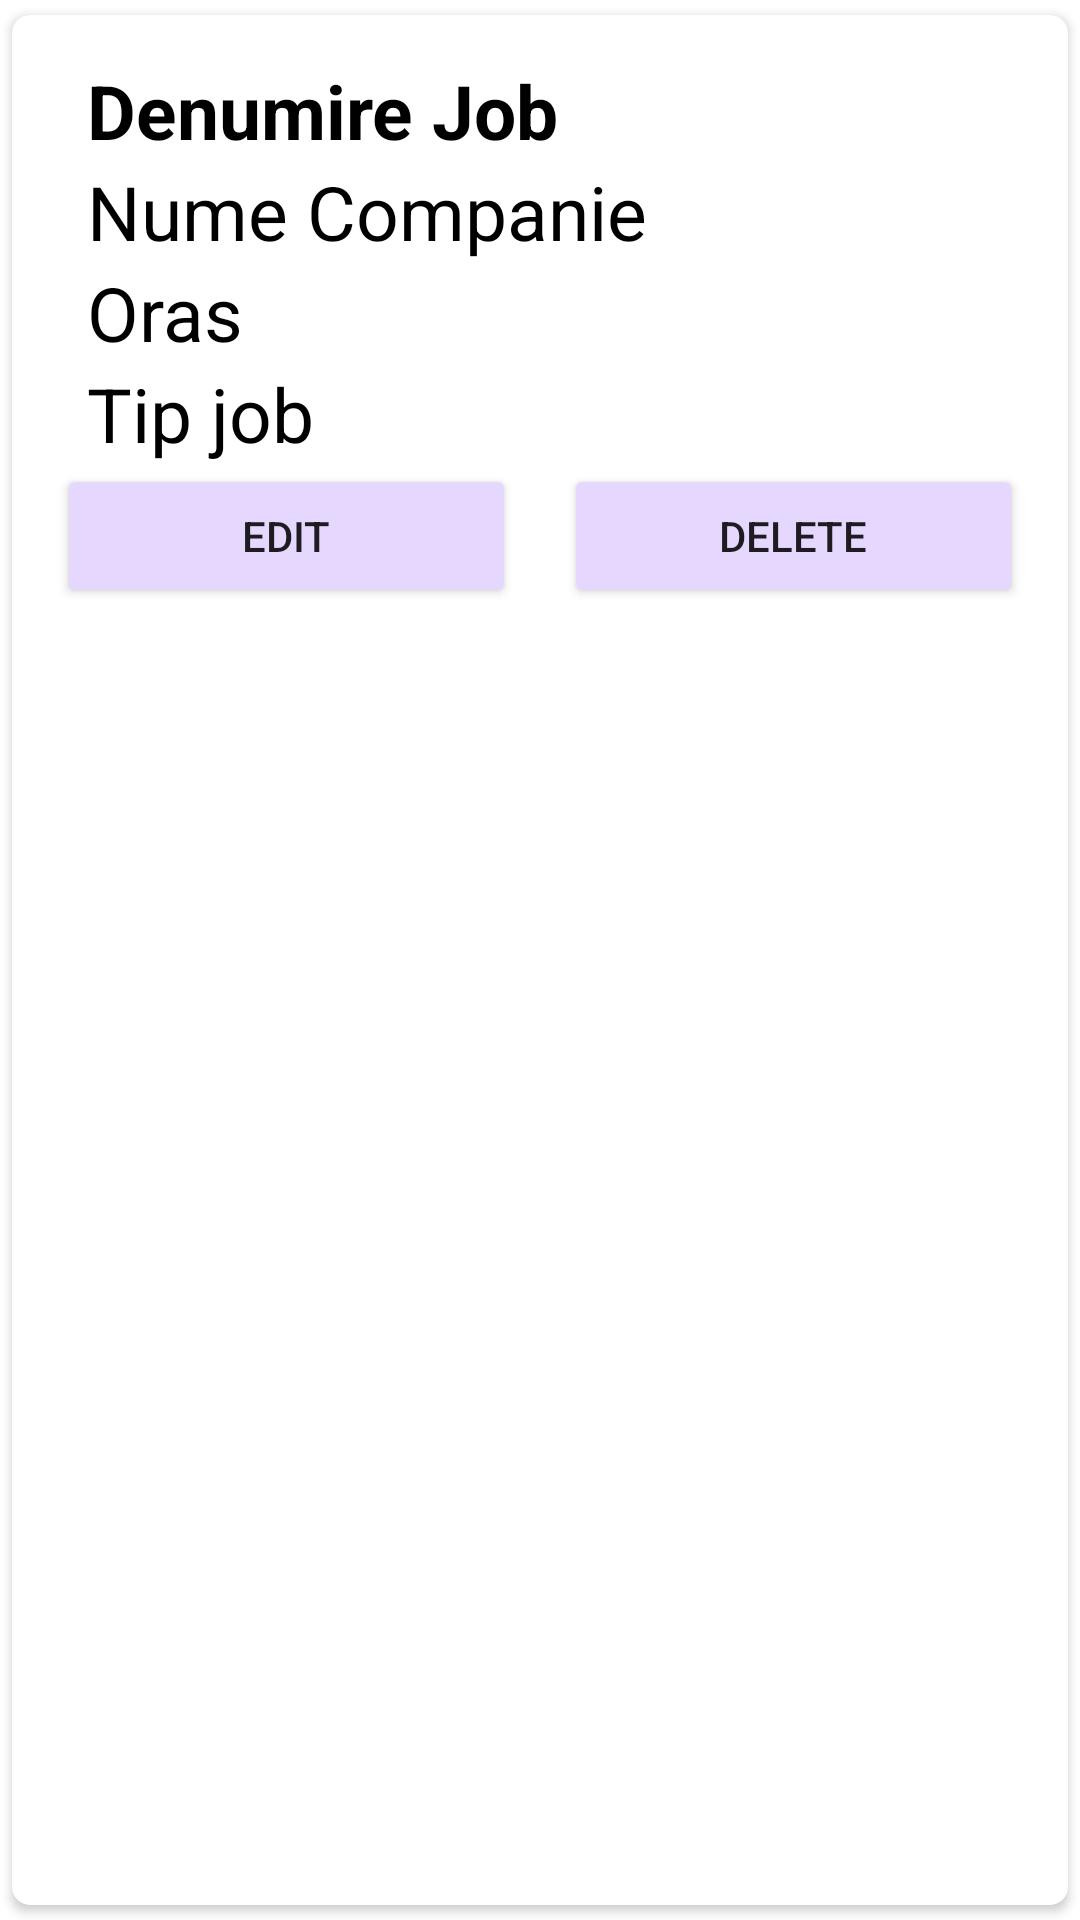

Reconstruct the res/layout file that produces this screen, plus the resources it refers to.
<!-- AndroidManifest.xml: application theme Theme.FLYPORT -->
<!-- res/layout/edit_job_post_item.xml -->
<?xml version="1.0" encoding="utf-8"?>
<androidx.cardview.widget.CardView
    xmlns:android="http://schemas.android.com/apk/res/android"
    xmlns:tools="http://schemas.android.com/tools"
    android:layout_width="match_parent"
    android:layout_height="wrap_content"
    xmlns:app="http://schemas.android.com/apk/res-auto"
    app:cardCornerRadius="6dp"
    android:elevation="6dp"
    app:cardUseCompatPadding="true">

    <RelativeLayout
        android:layout_width="match_parent"
        android:layout_height="wrap_content"
        android:padding="15dp">

    <TextView
        android:id="@+id/denumireJobTxt"
        android:layout_width="match_parent"
        android:layout_height="wrap_content"
        android:text="Denumire Job"
        android:textStyle="bold"
        android:textSize="25sp"
        android:textColor="#000"
        android:layout_marginLeft="10dp"/>

    <TextView
        android:id="@+id/numeCompanieTxt"
        android:layout_width="match_parent"
        android:layout_height="wrap_content"
        android:text="Nume Companie"
        android:textSize="25sp"
        android:textColor="#000"
        android:layout_below="@+id/denumireJobTxt"
        android:layout_marginLeft="10dp"/>

    <TextView
        android:id="@+id/orasTxt"
        android:layout_width="match_parent"
        android:layout_height="wrap_content"
        android:text="Oras"
        android:textSize="25sp"
        android:textColor="#000"
        android:layout_below="@+id/numeCompanieTxt"
        android:layout_marginLeft="10dp"/>

    <TextView
        android:id="@+id/tipJobTxt"
        android:layout_width="match_parent"
        android:layout_height="wrap_content"
        android:text="Tip job"
        android:textSize="25sp"
        android:textColor="#000"
        android:layout_below="@+id/orasTxt"
        android:layout_marginLeft="10dp"/>

    <LinearLayout
        android:id="@+id/button_layout"
        android:layout_width="match_parent"
        android:layout_height="wrap_content"
        android:orientation="horizontal"
        android:layout_below="@id/tipJobTxt"
        android:gravity="end">

        <Button
            android:id="@+id/editBtn"
            android:layout_width="0dp"
            android:layout_height="wrap_content"
            android:layout_weight="1"
            android:layout_marginEnd="8dp"
            android:backgroundTint="@color/brandColorSecondary"
            android:text="EDIT" />

        <Button
            android:id="@+id/viewCVBtn"
            android:layout_width="0dp"
            android:layout_height="wrap_content"
            android:layout_weight="1"
            android:layout_marginStart="8dp"
            android:backgroundTint="@color/brandColorSecondary"
            android:text="DELETE" />

    </LinearLayout>
    </RelativeLayout>

</androidx.cardview.widget.CardView>
<!-- resources referenced by this layout -->
<resources>
  <color name="brandColorSecondary">#E6D7FF</color>
  <style name="Theme.FLYPORT" parent="Theme.MaterialComponents.DayNight.NoActionBar">
          
          <item name="colorPrimaryVariant">@color/purple_700</item>
          <item name="colorOnPrimary">@color/white</item>
          
          <item name="colorSecondary">@color/teal_200</item>
          <item name="colorSecondaryVariant">@color/teal_700</item>
          <item name="colorOnSecondary">@color/black</item>
          
          <item name="android:statusBarColor">?attr/colorPrimaryVariant</item>
          
          <item name="colorButtonNormal">#000000</item>
      </style>
  <color name="purple_700">#FF3700B3</color>
  <color name="white">#FFFFFFFF</color>
  <color name="teal_200">#FF03DAC5</color>
  <color name="teal_700">#FF018786</color>
  <color name="black">#FF000000</color>
</resources>
